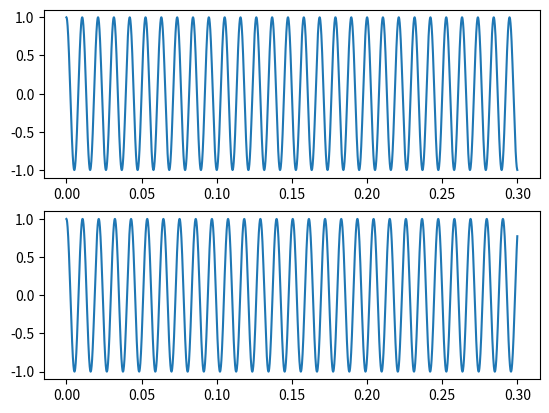

Python code for this plot:
# -*- coding: utf-8 -*-
"""
Created on Wed Oct  9 22:05:55 2024

[redacted]
"""

import matplotlib.pyplot as plt
import numpy as np

PI = np.pi

t = np.arange(0,0.3,0.0001)

fc = 100

fd1 = 5
fd2 = 7

s1 = np.cos(2*PI*(fc-fd1)*t)
s2 = np.cos(2*PI*(fc-fd2)*t)

r = s1 + s2

fig,[ax1,ax2] = plt.subplots(2,1)
ax1.plot(t,s1)
ax2.plot(t,s2)